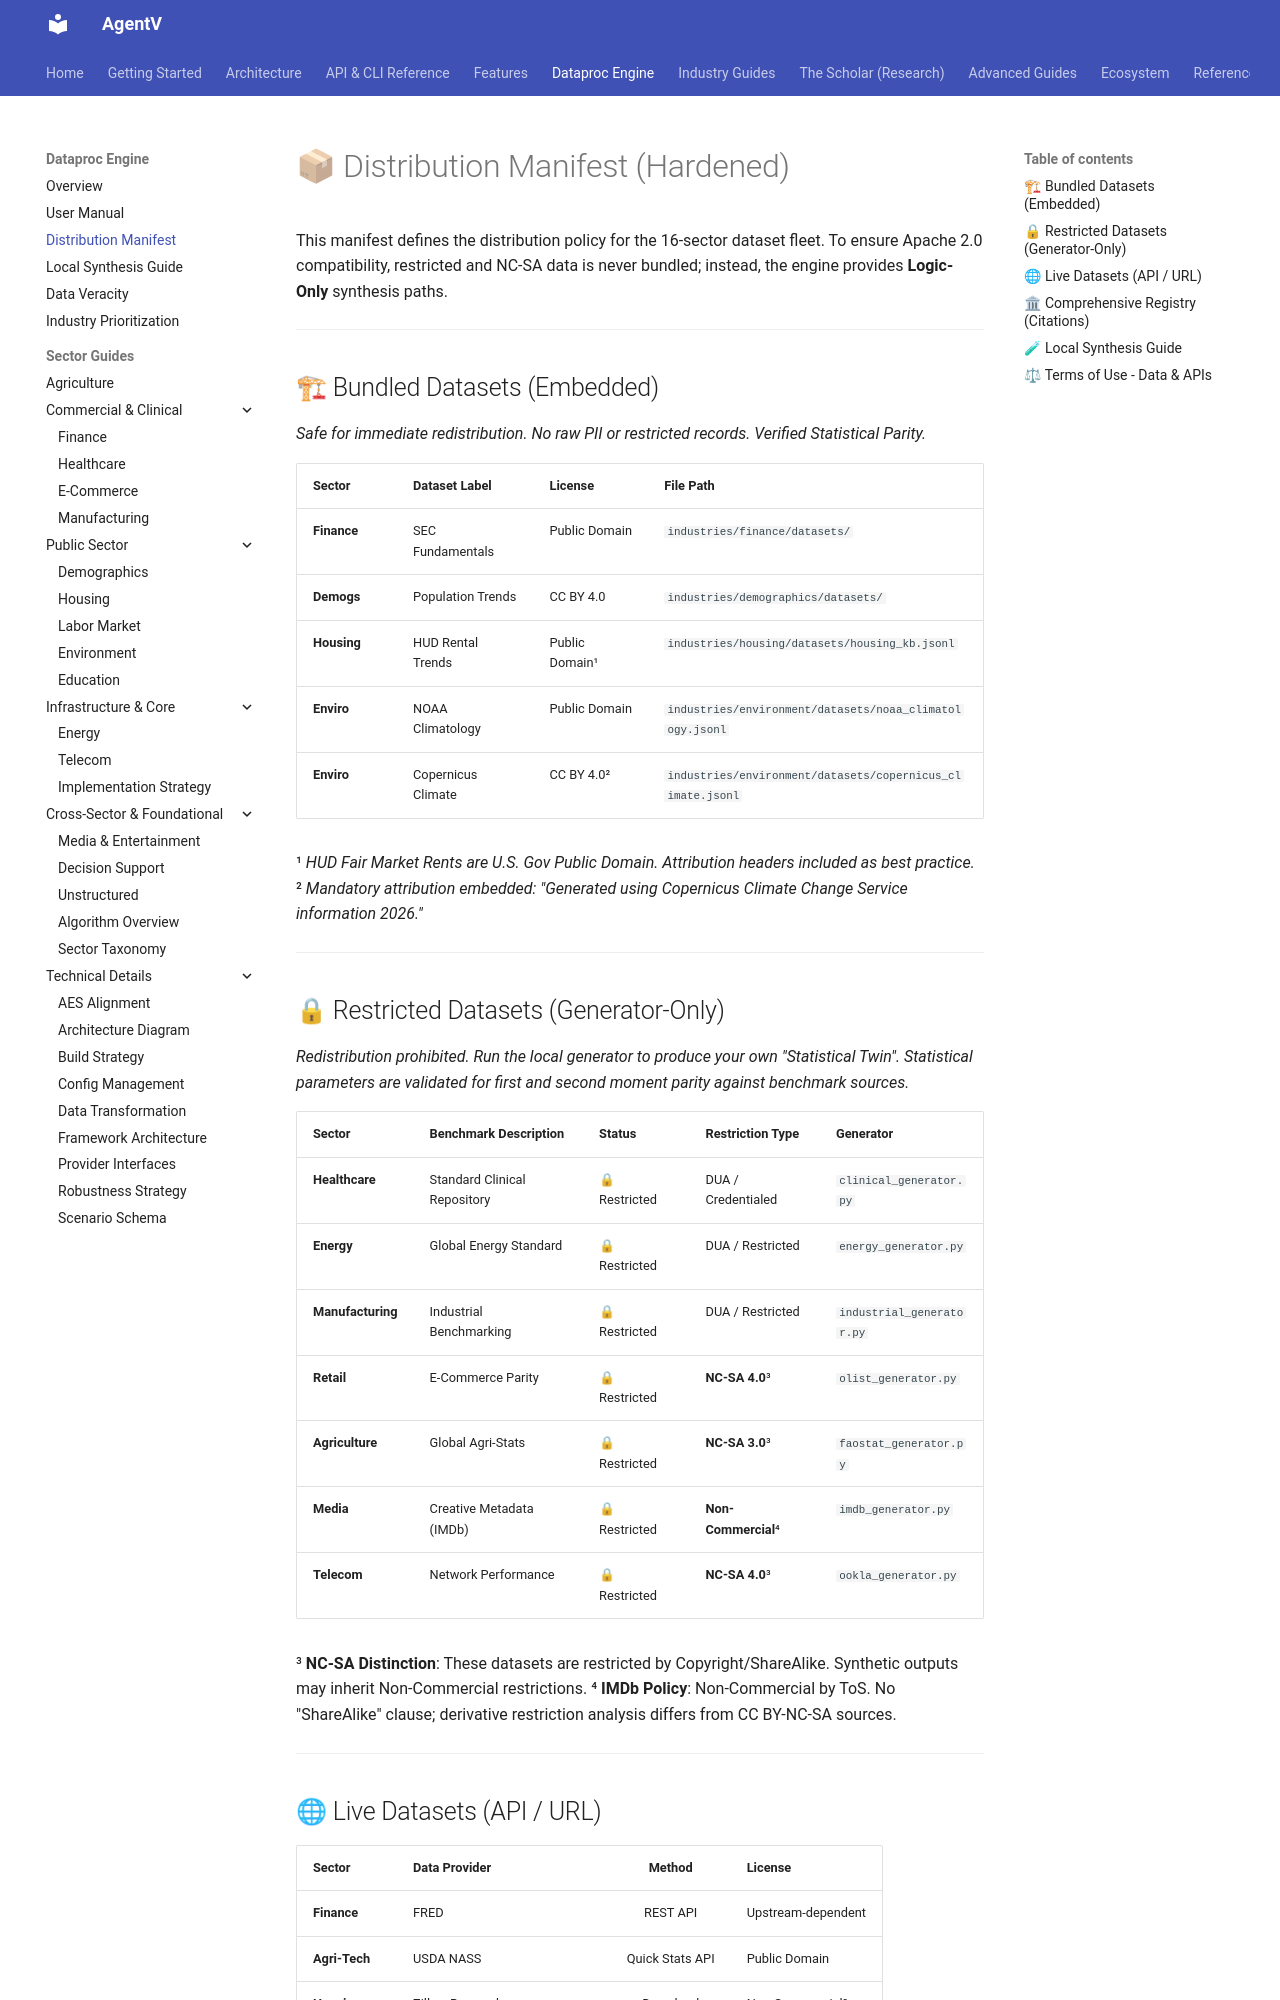

repository: najeed/ai-agent-eval-harness · page: old-dev/dataproc-design/distribution_manifest/index.html · generator: mkdocs

# 📦 Distribution Manifest (Hardened)

This manifest defines the distribution policy for the 16-sector dataset fleet. To ensure Apache 2.0 compatibility, restricted and NC-SA data is never bundled; instead, the engine provides **Logic-Only** synthesis paths.

---

## 🏗 Bundled Datasets (Embedded)
*Safe for immediate redistribution. No raw PII or restricted records. Verified Statistical Parity.*

| Sector | Dataset Label | License | File Path |
| :--- | :--- | :--- | :--- |
| **Finance** | SEC Fundamentals | Public Domain | `industries/finance/datasets/synthetic_parity.jsonl` |
| **Demogs** | Population Trends | CC BY 4.0 | `industries/demographics/datasets/synthetic_parity.jsonl` |
| **Housing** | HUD Rental Trends | Public Domain¹ | `industries/housing/datasets/housing_kb.jsonl` |
| **Enviro** | NOAA Climatology | Public Domain | `industries/environment/datasets/noaa_climatology.jsonl` |
| **Enviro** | Copernicus Climate | CC BY 4.0² | `industries/environment/datasets/copernicus_climate.jsonl` |

¹ *HUD Fair Market Rents are U.S. Gov Public Domain. Attribution headers included as best practice.*
² *Mandatory attribution embedded: "Generated using Copernicus Climate Change Service information 2026."*

---

## 🔒 Restricted Datasets (Generator-Only)
*Redistribution prohibited. Run the local generator to produce your own "Statistical Twin". Statistical parameters are validated for first and second moment parity against benchmark sources.*

| Sector | Benchmark Description | Status | Restriction Type | Generator |
| :--- | :--- | :--- | :--- | :--- |
| **Healthcare** | Standard Clinical Repository | 🔒 Restricted | DUA / Credentialed | `clinical_generator.py` |
| **Energy** | Global Energy Standard | 🔒 Restricted | DUA / Restricted | `energy_generator.py` |
| **Manufacturing** | Industrial Benchmarking | 🔒 Restricted | DUA / Restricted | `industrial_generator.py` |
| **Retail** | E-Commerce Parity | 🔒 Restricted | **NC-SA 4.0**³ | `olist_generator.py` |
| **Agriculture** | Global Agri-Stats | 🔒 Restricted | **NC-SA 3.0**³ | `faostat_generator.py` |
| **Media** | Creative Metadata (IMDb) | 🔒 Restricted | **Non-Commercial**⁴ | `imdb_generator.py` |
| **Telecom** | Network Performance | 🔒 Restricted | **NC-SA 4.0**³ | `ookla_generator.py` |

³ **NC-SA Distinction**: These datasets are restricted by Copyright/ShareAlike. Synthetic outputs may inherit Non-Commercial restrictions.
⁴ **IMDb Policy**: Non-Commercial by ToS. No "ShareAlike" clause; derivative restriction analysis differs from CC BY-NC-SA sources.

---

## 🌐 Live Datasets (API / URL)
| Sector | Data Provider | Method | License |
| :--- | :--- | :---: | :--- |
| **Finance** | FRED | REST API | Upstream-dependent |
| **Agri-Tech** | USDA NASS | Quick Stats API | Public Domain |
| **Housing** | Zillow Research | Download | Non-Commercial⁵ |
| **Telecom** | FCC | Geospatial | Public Domain |
| **Labor** | ILOSTAT | REST API | CC BY / Restricted |
| **Labor** | Bureau of Labor Statistics (BLS) | Series API | Public Domain |

⁵ *Zillow Research data is for personal/academic use only. Commercial redistribution of bulk data is prohibited.*

---
